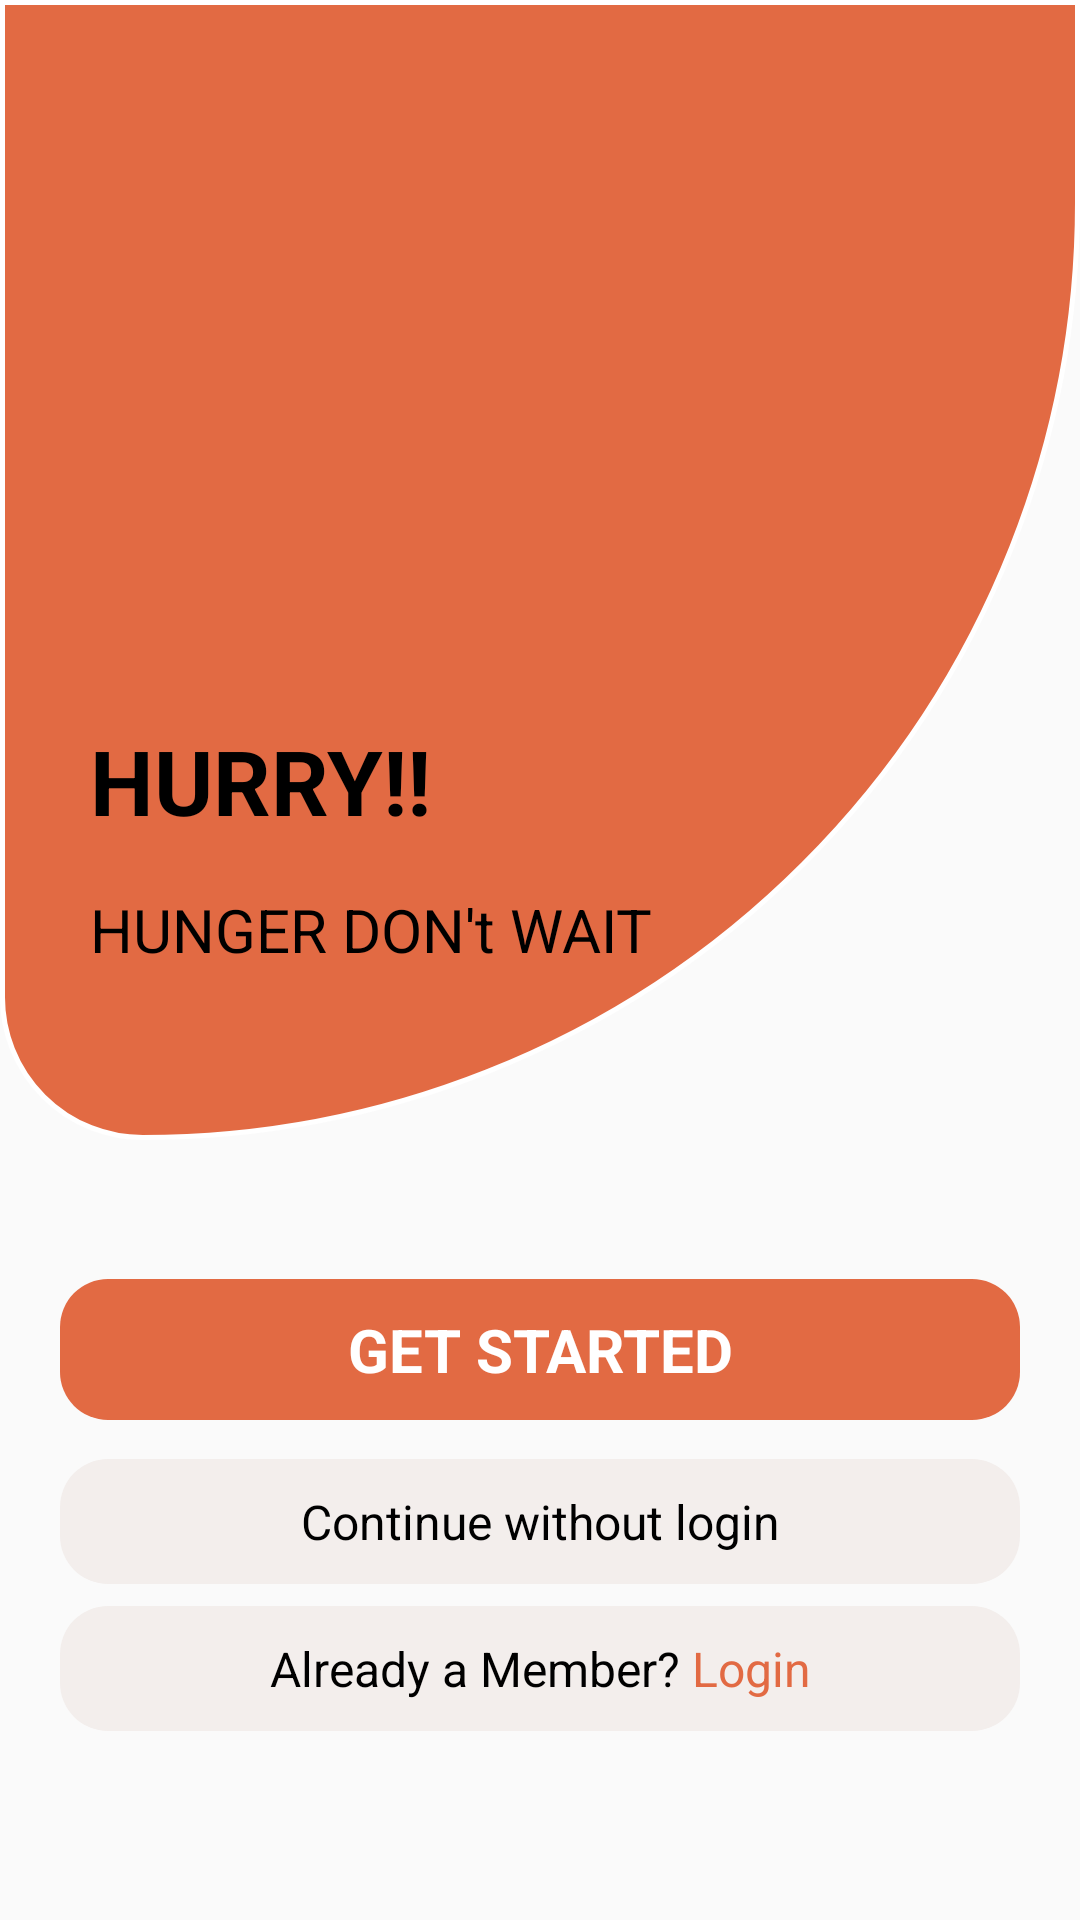

Layout XML and referenced resources for this Android screen:
<!-- AndroidManifest.xml: application theme Theme.ProjectAssigment.NoActionBar -->
<!-- res/layout/activity_main.xml -->
<?xml version="1.0" encoding="utf-8"?>
<androidx.constraintlayout.widget.ConstraintLayout xmlns:android="http://schemas.android.com/apk/res/android"
    xmlns:app="http://schemas.android.com/apk/res-auto"
    xmlns:tools="http://schemas.android.com/tools"
    android:layout_width="match_parent"
    android:layout_height="match_parent"
    tools:context=".activity.MainActivity">

    <RelativeLayout
        android:id="@+id/view_top"
        android:layout_width="match_parent"
        android:layout_height="380dp"
        android:background="@drawable/wave_bg"
        app:layout_constraintEnd_toEndOf="parent"
        app:layout_constraintStart_toStartOf="parent"
        app:layout_constraintTop_toTopOf="parent">

        <ImageView
            android:id="@+id/img"
            android:layout_width="180dp"
            android:layout_height="180dp"
            android:layout_centerHorizontal="true"
            android:layout_marginTop="30dp"
            android:src="@drawable/icon" />

        <TextView
            android:id="@+id/title"
            android:layout_width="wrap_content"
            android:layout_height="wrap_content"
            android:layout_below="@+id/img"
            android:layout_marginStart="30dp"
            android:layout_marginTop="30dp"
            android:text="@string/hurry"
            android:textColor="@color/black"
            android:textSize="30dp"
            android:textStyle="bold" />

        <TextView
            android:id="@+id/subTitle"
            android:layout_width="wrap_content"
            android:layout_height="wrap_content"
            android:layout_below="@+id/title"
            android:layout_marginStart="30dp"
            android:layout_marginTop="16dp"
            android:text="@string/hunger_don_t_wait"
            android:textColor="@color/black"
            android:textSize="20dp" />

    </RelativeLayout>

    <TextView
        android:id="@+id/btn_start"
        android:layout_width="match_parent"
        android:layout_height="wrap_content"
        app:layout_constraintBottom_toBottomOf="parent"
        app:layout_constraintTop_toBottomOf="@+id/view_top"
        app:layout_constraintVertical_bias="0.217"
        tools:layout_editor_absoluteX="0dp"
        android:background="@drawable/button_bg"
        android:text="@string/get_started"
        android:gravity="center_horizontal"
        android:layout_marginStart="20dp"
        android:layout_marginEnd="20dp"
        android:padding="10dp"
        android:textSize="20dp"
        android:textColor="@color/white"
        android:textStyle="bold" />

    <TextView
        android:id="@+id/tv_btn"
        android:layout_width="match_parent"
        android:layout_height="wrap_content"
        android:background="@drawable/button_big"
        android:gravity="center_horizontal"
        android:padding="10dp"
        android:text="@string/continue_without_login"
        android:textColor="@color/black"
        android:textSize="16dp"
        android:layout_marginStart="20dp"
        android:layout_marginEnd="20dp"
        app:layout_constraintBottom_toBottomOf="parent"
        app:layout_constraintTop_toBottomOf="@+id/btn_start"
        app:layout_constraintVertical_bias="0.104"
        tools:layout_editor_absoluteX="24dp" />

    <TextView
        android:id="@+id/btn_login"
        android:layout_width="match_parent"
        android:layout_height="wrap_content"
        android:background="@drawable/button_big"
        android:gravity="center_horizontal"
        android:padding="10dp"
        android:text="@string/already_a_member_login"
        android:textColor="@color/black"
        android:textSize="16dp"
        android:layout_marginStart="20dp"
        android:layout_marginEnd="20dp"
        app:layout_constraintBottom_toBottomOf="parent"
        app:layout_constraintTop_toBottomOf="@+id/tv_btn"
        app:layout_constraintVertical_bias="0.104"
        tools:layout_editor_absoluteX="24dp" />


</androidx.constraintlayout.widget.ConstraintLayout>
<!-- resources referenced by this layout -->
<resources>
  <!-- drawable button_bg (drawable) -->
  <?xml version="1.0" encoding="utf-8"?>
  <shape xmlns:tools="http://schemas.android.com/tools"
      xmlns:android="http://schemas.android.com/apk/res/android"
      tools:ignore="ExtraText">
      android:shape="rectangle">
      <solid android:color="#E26a43"/>
      <corners android:radius="16dp"/>
  
  </shape>
  <!-- drawable button_big (drawable-v24) -->
  <?xml version="1.0" encoding="utf-8"?>
  <shape xmlns:tools="http://schemas.android.com/tools"
      xmlns:android="http://schemas.android.com/apk/res/android"
      tools:ignore="ExtraText">
      android:shape="rectangle">
      <solid android:color="#F3eeec"/>
      <corners android:radius="16dp"/>
  
  </shape>
  <!-- drawable wave_bg (drawable-v24) -->
  <shape xmlns:android="http://schemas.android.com/apk/res/android"
      android:shape="rectangle">
      <stroke
          android:width="1.5dp"
          android:color="@color/white" />
      <corners
          android:bottomLeftRadius="150dp"
          android:bottomRightRadius="1000dp"
          android:topLeftRadius="0dp"
          android:topRightRadius="0dp" />
      <padding
          android:bottom="0dp"
          android:left="0dp"
          android:right="0dp"
          android:top="0dp" />
  
      <solid android:color="#E26a43"
          />
  </shape>
  <string name="already_a_member_login">Already a Member? <font color="#E26a43">Login</font></string>
  <string name="continue_without_login">Continue without login</string>
  <string name="get_started">GET STARTED</string>
  <string name="hunger_don_t_wait">HUNGER DON\'t WAIT</string>
  <string name="hurry">HURRY!!</string>
  <style name="Theme.ProjectAssigment.NoActionBar" parent="Theme.AppCompat.DayNight.NoActionBar">
          <item name="windowNoTitle">true</item>
          <item name="windowActionBar">false</item>
          <item name="android:windowFullscreen">true</item>
          <item name="android:windowContentOverlay">@null</item>
      </style>
  <!-- not gathered from this repository: default colours our renderer supplied (Android Studio template values) -->
  <color name="black">#FF000000</color>
  <color name="white">#FFFFFFFF</color>
</resources>
